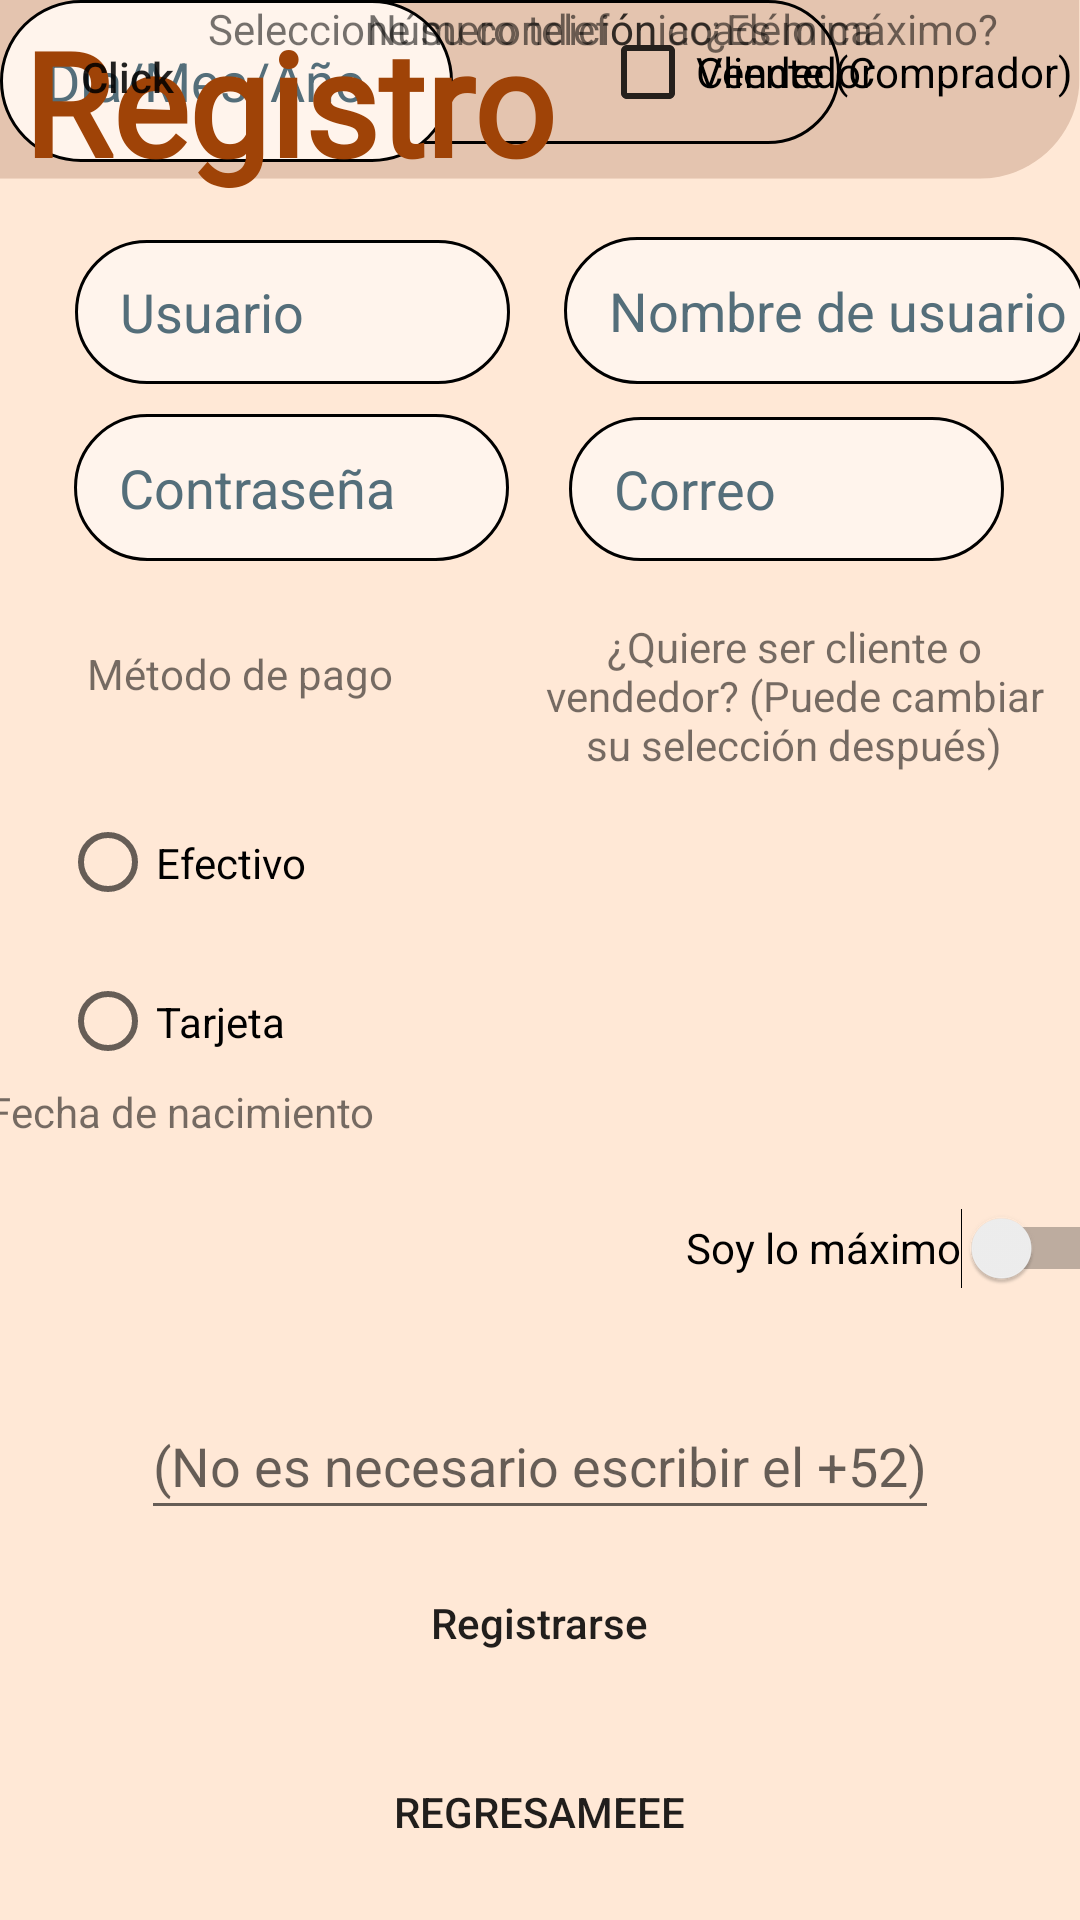

The Android layout XML behind this screen, and the referenced resources:
<!-- AndroidManifest.xml: application theme Theme.PAndroid -->
<!-- res/layout/registro.xml -->
<?xml version="1.0" encoding="utf-8"?>
<androidx.constraintlayout.widget.ConstraintLayout xmlns:android="http://schemas.android.com/apk/res/android"
    xmlns:app="http://schemas.android.com/apk/res-auto"
    xmlns:tools="http://schemas.android.com/tools"
    android:layout_width="match_parent"
    android:layout_height="match_parent"
    android:background="@drawable/picregistro"
    tools:layout_editor_absoluteX="0dp"
    tools:layout_editor_absoluteY="-57dp">

    <Switch
        android:id="@+id/switch1"
        android:layout_width="wrap_content"
        android:layout_height="wrap_content"
        android:layout_marginStart="255dp"
        android:layout_marginEnd="12dp"
        android:layout_marginBottom="200dp"
        android:minHeight="48dp"
        android:text="Soy lo máximo"
        app:layout_constraintBottom_toBottomOf="parent"
        app:layout_constraintEnd_toEndOf="parent"
        app:layout_constraintStart_toStartOf="parent" />

    <Button
        android:id="@+id/button2"
        android:layout_width="300dp"
        android:layout_height="48dp"
        android:layout_marginStart="55dp"
        android:layout_marginEnd="56dp"
        android:layout_marginBottom="12dp"
        android:background="@drawable/rounded_corner"
        android:elevation="6dp"
        android:text="Regresameee"
        app:cornerRadius="20dp"
        app:layout_constraintBottom_toBottomOf="parent"
        app:layout_constraintEnd_toEndOf="parent"
        app:layout_constraintStart_toStartOf="parent" />

    <Button
        android:id="@+id/button"
        android:layout_width="300dp"
        android:layout_height="48dp"
        android:layout_marginStart="55dp"
        android:layout_marginEnd="56dp"
        android:layout_marginBottom="75dp"
        android:background="@drawable/rounded_corner"
        android:elevation="6dp"
        android:text="@string/sign_up"
        android:textAllCaps="false"
        app:cornerRadius="20dp"
        app:layout_constraintBottom_toBottomOf="parent"
        app:layout_constraintEnd_toEndOf="parent"
        app:layout_constraintStart_toStartOf="parent" />

    <Spinner
        android:id="@+id/spinner"
        android:layout_width="200dp"
        android:layout_height="wrap_content"
        android:layout_marginStart="105dp"
        android:layout_marginEnd="105dp"
        android:background="@drawable/rounded_corner_spinner"
        android:contentDescription="@string/log_in"
        android:minHeight="48dp"
        app:layout_constraintEnd_toEndOf="parent"
        app:layout_constraintStart_toStartOf="parent"
        tools:layout_editor_absoluteY="398dp" />

    <EditText
        android:id="@+id/fec"
        android:layout_width="151dp"
        android:layout_height="54dp"
        android:background="@drawable/rounded_corner_text"
        android:ems="10"
        android:hint="Día/Mes/Año"
        android:inputType="date"
        android:padding="15dp"
        android:textColorHint="#546E7A"
        tools:layout_editor_absoluteX="105dp"
        tools:layout_editor_absoluteY="479dp" />

    <Button
        android:id="@+id/clic"
        android:layout_width="85dp"
        android:layout_height="51dp"
        android:background="@drawable/rounded_corner"
        android:text="@string/click"
        android:textAllCaps="false"
        app:cornerRadius="0dp"
        tools:layout_editor_absoluteX="10dp"
        tools:layout_editor_absoluteY="476dp" />

    <TextView
        android:id="@+id/textView14"
        android:layout_width="wrap_content"
        android:layout_height="wrap_content"
        android:layout_marginStart="10dp"
        android:layout_marginEnd="250dp"
        android:layout_marginBottom="260dp"
        android:text="Fecha de nacimiento"
        app:layout_constraintBottom_toBottomOf="parent"
        app:layout_constraintEnd_toEndOf="parent"
        app:layout_constraintStart_toStartOf="parent" />

    <EditText
        android:id="@+id/num"
        android:layout_width="266dp"
        android:layout_height="46dp"
        android:layout_marginStart="72dp"
        android:layout_marginEnd="72dp"
        android:layout_marginBottom="130dp"
        android:ems="10"
        android:hint="@string/msj_num"
        android:inputType="number"
        app:layout_constraintBottom_toBottomOf="parent"
        app:layout_constraintEnd_toEndOf="parent"
        app:layout_constraintStart_toStartOf="parent" />

    <TextView
        android:id="@+id/textView15"
        android:layout_width="wrap_content"
        android:layout_height="wrap_content"
        android:layout_marginStart="147dp"
        android:layout_marginEnd="147dp"
        android:text="Número telefónico"
        app:layout_constraintEnd_toEndOf="parent"
        app:layout_constraintStart_toStartOf="parent"
        tools:layout_editor_absoluteY="535dp" />

    <TextView
        android:id="@+id/textView13"
        android:layout_width="wrap_content"
        android:layout_height="wrap_content"
        android:layout_marginStart="94dp"
        android:layout_marginEnd="94dp"
        android:text="@string/estado"
        app:layout_constraintEnd_toEndOf="parent"
        app:layout_constraintStart_toStartOf="parent"
        tools:layout_editor_absoluteY="379dp" />

    <RadioButton
        android:id="@+id/radioButton"
        android:layout_width="163dp"
        android:layout_height="53dp"
        android:layout_marginStart="20dp"
        android:layout_marginTop="27dp"
        android:text="@string/efectivo"
        app:layout_constraintStart_toStartOf="parent"
        app:layout_constraintTop_toBottomOf="@+id/textView12" />

    <RadioButton
        android:id="@+id/radioButton2"
        android:layout_width="163dp"
        android:layout_height="53dp"
        android:layout_marginStart="20dp"
        android:text="@string/tarjeta"
        app:layout_constraintStart_toStartOf="parent"
        app:layout_constraintTop_toBottomOf="@+id/radioButton" />

    <TextView
        android:id="@+id/textView12"
        android:layout_width="wrap_content"
        android:layout_height="wrap_content"
        android:layout_marginTop="28dp"
        android:layout_marginEnd="200dp"
        android:text="@string/payType"
        app:layout_constraintEnd_toEndOf="parent"
        app:layout_constraintStart_toStartOf="parent"
        app:layout_constraintTop_toBottomOf="@+id/pswd" />

    <CheckBox
        android:id="@+id/checkBox"
        android:layout_width="wrap_content"
        android:layout_height="wrap_content"
        android:layout_marginStart="200dp"
        android:text="@string/clien"
        app:layout_constraintStart_toStartOf="parent"
        tools:layout_editor_absoluteY="261dp" />

    <TextView
        android:id="@+id/textView11"
        android:layout_width="180dp"
        android:layout_height="58dp"
        android:layout_marginStart="200dp"
        android:layout_marginTop="16dp"
        android:layout_marginEnd="31dp"
        android:gravity="center"
        android:text="@string/clien_vend"
        app:layout_constraintEnd_toEndOf="parent"
        app:layout_constraintStart_toStartOf="parent"
        app:layout_constraintTop_toBottomOf="@+id/email" />

    <CheckBox
        android:id="@+id/checkBox2"
        android:layout_width="wrap_content"
        android:layout_height="wrap_content"
        android:layout_marginStart="200dp"
        android:text="@string/vend"
        app:layout_constraintStart_toStartOf="parent"
        tools:layout_editor_absoluteY="309dp" />

    <EditText
        android:id="@+id/email"
        android:layout_width="145dp"
        android:layout_height="48dp"
        android:layout_marginStart="10dp"
        android:layout_marginTop="11dp"
        android:layout_marginEnd="56dp"
        android:background="@drawable/rounded_corner_text"
        android:ems="10"
        android:hint="@string/email"
        android:inputType="textEmailAddress"
        android:paddingStart="15dp"
        android:textColorHint="#546E7A"
        app:layout_constraintEnd_toEndOf="parent"
        app:layout_constraintStart_toEndOf="@+id/pswd"
        app:layout_constraintTop_toBottomOf="@+id/nombre" />

    <EditText
        android:id="@+id/usuario"
        android:layout_width="145dp"
        android:layout_height="48dp"
        android:layout_marginStart="55dp"
        android:layout_marginTop="12dp"
        android:layout_marginEnd="9dp"
        android:background="@drawable/rounded_corner_text"
        android:ems="10"
        android:hint="@string/usr_lbl"
        android:inputType="textPersonName"
        android:minHeight="48dp"
        android:paddingStart="15dp"
        android:textColorHint="#546E7A"
        app:layout_constraintEnd_toStartOf="@+id/nombre"
        app:layout_constraintStart_toStartOf="parent"
        app:layout_constraintTop_toBottomOf="@+id/textView10" />

    <EditText
        android:id="@+id/nombre"
        android:layout_width="174dp"
        android:layout_height="49dp"
        android:layout_marginStart="9dp"
        android:layout_marginTop="11dp"
        android:layout_marginEnd="28dp"
        android:background="@drawable/rounded_corner_text"
        android:ems="10"
        android:hint="@string/userlabel"
        android:inputType="textPersonName"
        android:paddingStart="15dp"
        android:textColorHint="#546E7A"
        app:layout_constraintEnd_toEndOf="parent"
        app:layout_constraintStart_toEndOf="@+id/usuario"
        app:layout_constraintTop_toBottomOf="@+id/textView10" />

    <EditText
        android:id="@+id/pswd"
        android:layout_width="145dp"
        android:layout_height="49dp"
        android:layout_marginStart="55dp"
        android:layout_marginTop="10dp"
        android:layout_marginEnd="10dp"
        android:background="@drawable/rounded_corner_text"
        android:ems="10"
        android:hint="@string/contra_lbl"
        android:inputType="textPassword"
        android:minHeight="48dp"
        android:paddingStart="15dp"
        android:textColorHint="#546E7A"
        app:layout_constraintEnd_toStartOf="@+id/email"
        app:layout_constraintStart_toStartOf="parent"
        app:layout_constraintTop_toBottomOf="@+id/usuario" />

    <TextView
        android:id="@+id/textView10"
        android:layout_width="242dp"
        android:layout_height="68dp"
        android:layout_marginEnd="169dp"
        android:fontFamily="@font/secular_one"
        android:gravity="center"
        android:text="Registro"
        android:textColor="#9F4307"
        android:textSize="48sp"
        android:textStyle="bold"
        app:layout_constraintEnd_toEndOf="parent"
        app:layout_constraintStart_toStartOf="parent"
        app:layout_constraintTop_toTopOf="parent" />

    <TextView
        android:id="@+id/textView16"
        android:layout_width="wrap_content"
        android:layout_height="wrap_content"
        android:layout_marginStart="255dp"
        android:layout_marginEnd="47dp"
        android:text="¿Es lo máximo?"
        app:layout_constraintEnd_toEndOf="parent"
        app:layout_constraintStart_toStartOf="parent"
        tools:layout_editor_absoluteY="457dp" />

</androidx.constraintlayout.widget.ConstraintLayout>
<!-- resources referenced by this layout -->
<resources>
  <!-- drawable picregistro: png bitmap (drawable, 14679 bytes) -->
  <!-- drawable rounded_corner_spinner (drawable) -->
  <?xml version="1.0" encoding="utf-8"?>
  <shape
      xmlns:android="http://schemas.android.com/apk/res/android"
      android:shape="rectangle">
  
      <corners android:radius="30dp" />
  
      
      <stroke android:width="1dp" android:color="#000000" />
  
      
      <solid android:color="#00FFFFFF" />
  
  </shape>
  <!-- drawable rounded_corner_text (drawable) -->
  <?xml version="1.0" encoding="utf-8"?>
  <shape
      xmlns:android="http://schemas.android.com/apk/res/android"
      android:shape="rectangle">
  
      <corners android:radius="30dp" />
  
      
      <stroke android:width="1dp" android:color="#000000" />
  
      
      <solid android:color="#FFF4EC" />
  
  </shape>
  <string name="click">Click</string>
  
      De las pruebas:
  <string name="clien">Cliente (Comprador)</string>
  <string name="clien_vend">¿Quiere ser cliente o vendedor? (Puede cambiar su selección después)</string>
  <string name="contra_lbl">Contraseña</string>
  <string name="efectivo">Efectivo</string>
  <string name="email">Correo</string>
  <string name="estado">Seleccione su condición académica</string>
  <string name="log_in">Iniciar sesión</string>
  <string name="msj_num">(No es necesario escribir el +52)</string>
  <string name="payType">Método de pago</string>
  <string name="sign_up">Registrarse</string>
  <string name="tarjeta">Tarjeta</string>
  <string name="userlabel">Nombre de usuario</string>
  <string name="usr_lbl">Usuario</string>
  <string name="vend">Vendedor</string>
  <style name="Theme.PAndroid" parent="Theme.MaterialComponents.DayNight.DarkActionBar">
          
          <item name="colorPrimary">@color/purple_500</item>
          <item name="colorPrimaryVariant">@color/purple_700</item>
          <item name="colorOnPrimary">@color/white</item>
          
          <item name="colorSecondary">@color/teal_200</item>
          <item name="colorSecondaryVariant">@color/teal_700</item>
          <item name="colorOnSecondary">@color/black</item>
          
          <item name="android:statusBarColor" tools:targetApi="l">?attr/colorPrimaryVariant</item>
          
      </style>
  <color name="purple_500">#FF6200EE</color>
  <color name="purple_700">#FF3700B3</color>
  <color name="white">#FFFFFFFF</color>
  <color name="teal_200">#FF03DAC5</color>
  <color name="teal_700">#FF018786</color>
  <color name="black">#FF000000</color>
</resources>
